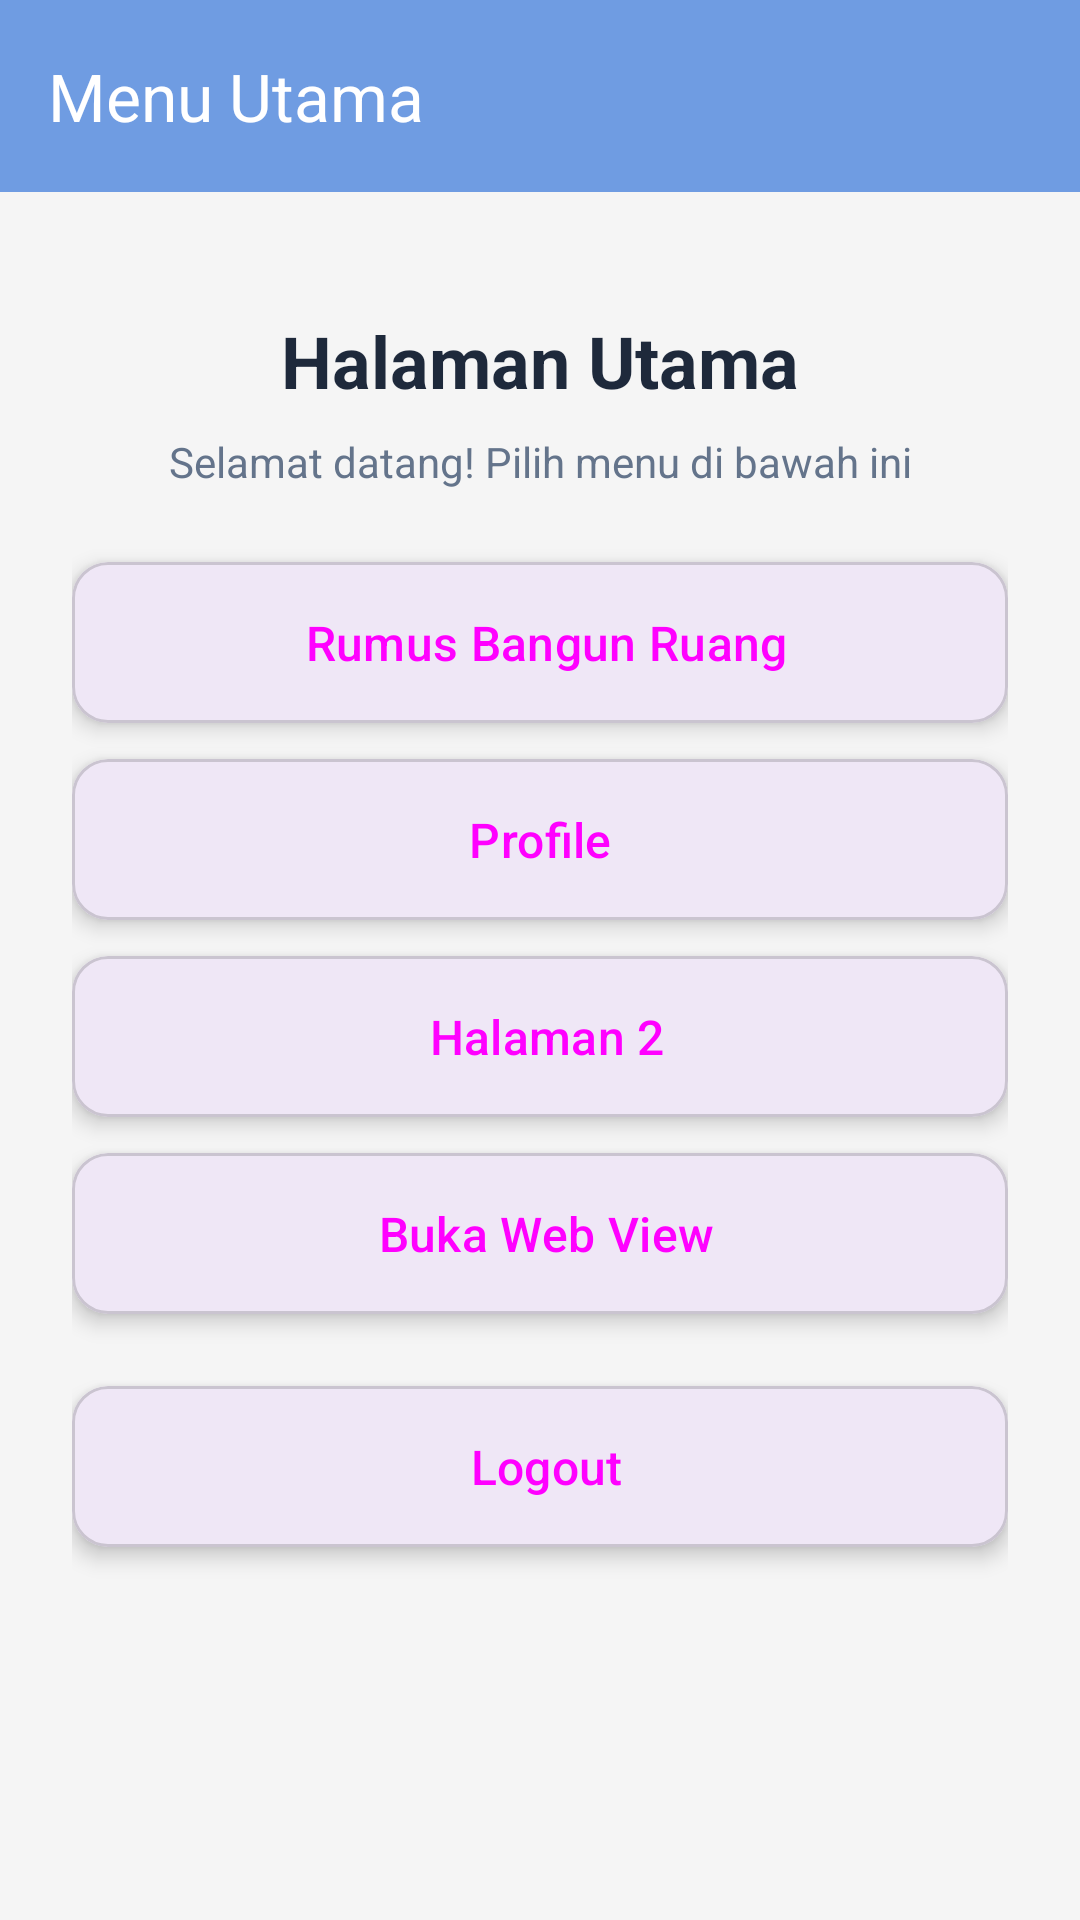

Layout XML and referenced resources for this Android screen:
<!-- AndroidManifest.xml: application theme Theme.Alyahcat -->
<!-- res/layout/activity_main.xml -->
<?xml version="1.0" encoding="utf-8"?>
<androidx.constraintlayout.widget.ConstraintLayout
    xmlns:android="http://schemas.android.com/apk/res/android"
    xmlns:app="http://schemas.android.com/apk/res-auto"
    xmlns:tools="http://schemas.android.com/tools"
    android:layout_width="match_parent"
    android:layout_height="match_parent"
    android:background="#F5F5F5"
    tools:context=".MainActivity">

    <com.google.android.material.appbar.MaterialToolbar
        android:id="@+id/toolbar"
        android:layout_width="match_parent"
        android:layout_height="?attr/actionBarSize"
        android:background="@color/lib_primary"
        android:elevation="4dp"
        app:title="Menu Utama"
        app:titleTextColor="@android:color/white"
        app:layout_constraintEnd_toEndOf="parent"
        app:layout_constraintStart_toStartOf="parent"
        app:layout_constraintTop_toTopOf="parent" />

    <androidx.core.widget.NestedScrollView
        android:layout_width="match_parent"
        android:layout_height="0dp"
        app:layout_constraintBottom_toBottomOf="parent"
        app:layout_constraintEnd_toEndOf="parent"
        app:layout_constraintStart_toStartOf="parent"
        app:layout_constraintTop_toBottomOf="@id/toolbar">

        <androidx.constraintlayout.widget.ConstraintLayout
            android:id="@+id/main"
            android:layout_width="match_parent"
            android:layout_height="wrap_content"
            android:padding="24dp">

            <TextView
                android:id="@+id/tvJudul"
                android:layout_width="wrap_content"
                android:layout_height="wrap_content"
                android:layout_marginTop="16dp"
                android:text="Halaman Utama"
                android:textColor="@color/lib_text_main"
                android:textSize="24sp"
                android:textStyle="bold"
                app:layout_constraintEnd_toEndOf="parent"
                app:layout_constraintStart_toStartOf="parent"
                app:layout_constraintTop_toTopOf="parent" />

            <TextView
                android:id="@+id/tvDeskripsi"
                android:layout_width="wrap_content"
                android:layout_height="wrap_content"
                android:layout_marginTop="8dp"
                android:text="Selamat datang! Pilih menu di bawah ini"
                android:textColor="@color/lib_text_sub"
                android:textSize="14sp"
                app:layout_constraintEnd_toEndOf="parent"
                app:layout_constraintStart_toStartOf="parent"
                app:layout_constraintTop_toBottomOf="@id/tvJudul" />

            <com.google.android.material.card.MaterialCardView
                android:id="@+id/cardRumus"
                android:layout_width="0dp"
                android:layout_height="wrap_content"
                android:layout_marginTop="24dp"
                app:cardCornerRadius="12dp"
                app:cardElevation="4dp"
                app:layout_constraintEnd_toEndOf="parent"
                app:layout_constraintStart_toStartOf="parent"
                app:layout_constraintTop_toBottomOf="@id/tvDeskripsi">

                <Button
                    android:id="@+id/btnKalkulator"
                    style="@style/Widget.Material3.Button"
                    android:layout_width="match_parent"
                    android:layout_height="wrap_content"
                    android:backgroundTint="@color/lib_primary"
                    android:padding="16dp"
                    android:text=" Rumus Bangun Ruang"
                    android:textSize="16sp" />

            </com.google.android.material.card.MaterialCardView>

            <com.google.android.material.card.MaterialCardView
                android:id="@+id/cardCustom1"
                android:layout_width="0dp"
                android:layout_height="wrap_content"
                android:layout_marginTop="12dp"
                app:cardCornerRadius="12dp"
                app:cardElevation="4dp"
                app:layout_constraintEnd_toEndOf="parent"
                app:layout_constraintStart_toStartOf="parent"
                app:layout_constraintTop_toBottomOf="@id/cardRumus">

                <Button
                    android:id="@+id/btnProfilDesa"
                    style="@style/Widget.Material3.Button"
                    android:layout_width="match_parent"
                    android:layout_height="wrap_content"
                    android:backgroundTint="@color/lib_primary"
                    android:padding="16dp"
                    android:text="Profile"
                    android:textSize="16sp" />

            </com.google.android.material.card.MaterialCardView>

            <com.google.android.material.card.MaterialCardView
                android:id="@+id/cardCustom2"
                android:layout_width="0dp"
                android:layout_height="wrap_content"
                android:layout_marginTop="12dp"
                app:cardCornerRadius="12dp"
                app:cardElevation="4dp"
                app:layout_constraintEnd_toEndOf="parent"
                app:layout_constraintStart_toStartOf="parent"
                app:layout_constraintTop_toBottomOf="@id/cardCustom1">

                <Button
                    android:id="@+id/btnCustom2"
                    style="@style/Widget.Material3.Button"
                    android:layout_width="match_parent"
                    android:layout_height="wrap_content"
                    android:backgroundTint="@color/lib_primary"
                    android:padding="16dp"
                    android:text=" Halaman 2"
                    android:textSize="16sp" />

            </com.google.android.material.card.MaterialCardView>

            <com.google.android.material.card.MaterialCardView
                android:id="@+id/cardWebView"
                android:layout_width="0dp"
                android:layout_height="wrap_content"
                android:layout_marginTop="12dp"
                app:cardCornerRadius="12dp"
                app:cardElevation="4dp"
                app:layout_constraintEnd_toEndOf="parent"
                app:layout_constraintStart_toStartOf="parent"
                app:layout_constraintTop_toBottomOf="@id/cardCustom2">

                <Button
                    android:id="@+id/btnWebView"
                    style="@style/Widget.Material3.Button"
                    android:layout_width="match_parent"
                    android:layout_height="wrap_content"
                    android:backgroundTint="@color/lib_primary"
                    android:padding="16dp"
                    android:text=" Buka Web View"
                    android:textSize="16sp" />

            </com.google.android.material.card.MaterialCardView>

            <com.google.android.material.card.MaterialCardView
                android:id="@+id/cardLogout"
                android:layout_width="0dp"
                android:layout_height="wrap_content"
                android:layout_marginTop="24dp"
                android:layout_marginBottom="16dp"
                app:cardCornerRadius="12dp"
                app:cardElevation="4dp"
                app:layout_constraintBottom_toBottomOf="parent"
                app:layout_constraintEnd_toEndOf="parent"
                app:layout_constraintStart_toStartOf="parent"
                app:layout_constraintTop_toBottomOf="@id/cardWebView">

                <Button
                    android:id="@+id/btnLogout"
                    style="@style/Widget.Material3.Button"
                    android:layout_width="match_parent"
                    android:layout_height="wrap_content"
                    android:backgroundTint="@color/red_logout"
                    android:padding="16dp"
                    android:text=" Logout"
                    android:textSize="16sp" />

            </com.google.android.material.card.MaterialCardView>

        </androidx.constraintlayout.widget.ConstraintLayout>
    </androidx.core.widget.NestedScrollView>

</androidx.constraintlayout.widget.ConstraintLayout>
<!-- resources referenced by this layout -->
<resources>
  <color name="lib_primary">#6F9CE2</color>
  <color name="lib_text_main">#1E293B</color>
  <color name="lib_text_sub">#64748B</color>
  <color name="red_logout">#8C0A00</color>
  <style name="Theme.Alyahcat" parent="Base.Theme.Alyahcat" />
  <style name="Base.Theme.Alyahcat" parent="Theme.Material3.DayNight.NoActionBar">
          
          <item name="colorPrimary">#6750A4</item>
          <item name="colorOnPrimary">#FFFFFF</item>
          <item name="colorPrimaryContainer">#EADDFF</item>
          <item name="colorOnPrimaryContainer">#21005D</item>
          <item name="android:windowBackground">#F8FAFC</item>
          <item name="android:statusBarColor">?attr/colorPrimary</item>
      </style>
</resources>
